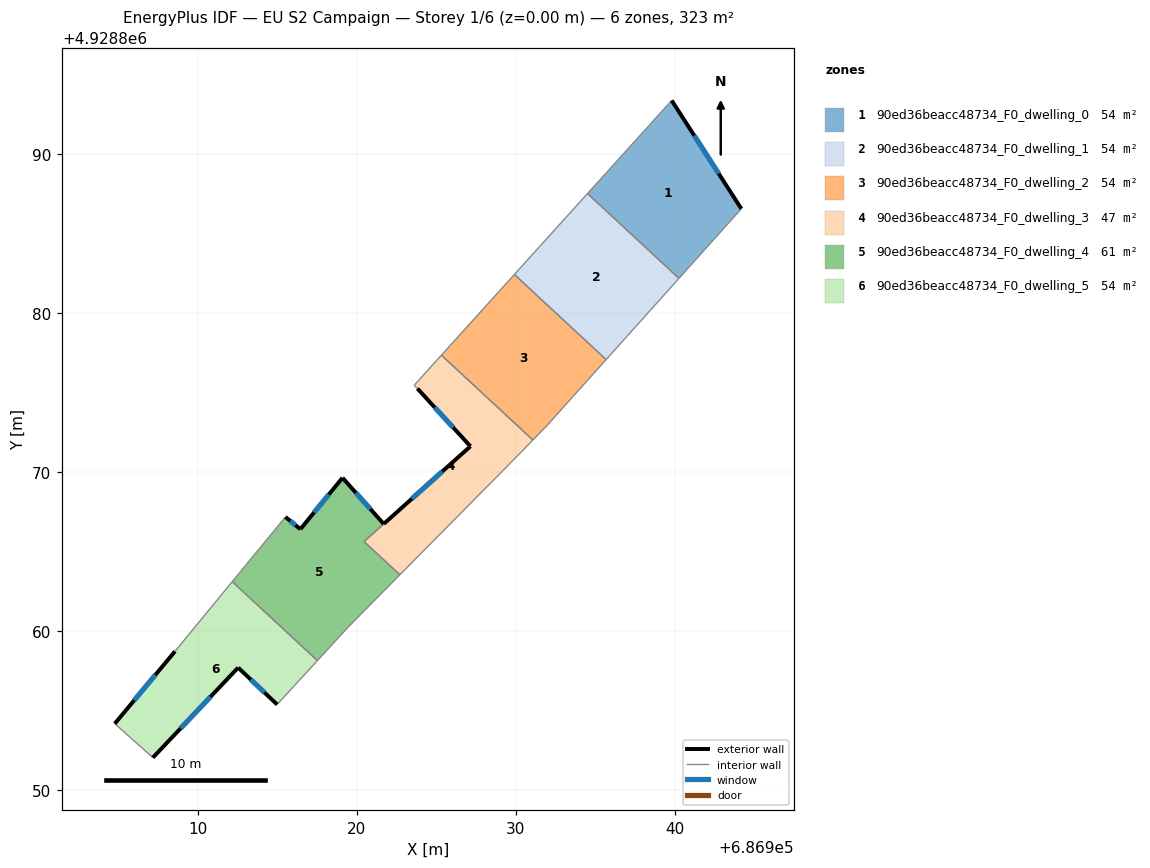
=== STOREY PLAN SPEC (per zone: floor XY polygon, exterior-wall plan segments, windows/doors) ===
zone 1: 90ed36beacc48734_F0_dwelling_0  (53.9 m²)
  floor: (686939.79, 4928893.35) (686944.17, 4928886.54) (686940.25, 4928882.17) (686934.50, 4928887.50)
  exterior wall: (686944.17, 4928886.54) – (686939.79, 4928893.35)  [8.1 m]
    window: (686942.74, 4928888.76) – (686941.21, 4928891.14)  [3.0 m²]
  interior walls: 3
zone 2: 90ed36beacc48734_F0_dwelling_1  (53.8 m²)
  floor: (686940.25, 4928882.17) (686935.67, 4928877.07) (686929.90, 4928882.42) (686934.50, 4928887.50)
  interior walls: 4
zone 3: 90ed36beacc48734_F0_dwelling_2  (53.9 m²)
  floor: (686935.67, 4928877.07) (686931.93, 4928872.89) (686931.06, 4928872.01) (686925.31, 4928877.34) (686929.90, 4928882.42)
  interior walls: 5
zone 4: 90ed36beacc48734_F0_dwelling_3  (47.0 m²)
  floor: (686931.06, 4928872.01) (686929.94, 4928870.85) (686922.70, 4928863.54) (686920.46, 4928865.62) (686921.69, 4928866.74) (686927.14, 4928871.61) (686923.81, 4928875.24) (686923.60, 4928875.44) (686925.31, 4928877.34)
  exterior wall: (686927.14, 4928871.61) – (686921.69, 4928866.74)  [7.3 m]
    window: (686925.37, 4928870.03) – (686923.46, 4928868.32)  [2.7 m²]
  exterior wall: (686923.81, 4928875.24) – (686927.14, 4928871.61)  [4.9 m]
    window: (686924.89, 4928874.06) – (686926.06, 4928872.79)  [1.8 m²]
  interior walls: 7
zone 5: 90ed36beacc48734_F0_dwelling_4  (60.7 m²)
  floor: (686921.69, 4928866.73) (686920.46, 4928865.62) (686922.70, 4928863.53) (686919.44, 4928860.23) (686917.52, 4928858.14) (686912.17, 4928863.11) (686915.51, 4928867.17) (686916.45, 4928866.40) (686919.10, 4928869.63)
  exterior wall: (686916.45, 4928866.40) – (686915.51, 4928867.17)  [1.2 m]
    window: (686916.14, 4928866.65) – (686915.81, 4928866.92)  [0.4 m²]
  exterior wall: (686919.10, 4928869.63) – (686916.45, 4928866.40)  [4.2 m]
    window: (686918.24, 4928868.58) – (686917.31, 4928867.45)  [1.5 m²]
  exterior wall: (686921.69, 4928866.73) – (686919.10, 4928869.63)  [3.9 m]
    window: (686920.85, 4928867.67) – (686919.94, 4928868.69)  [1.4 m²]
  interior walls: 6
zone 6: 90ed36beacc48734_F0_dwelling_5  (53.8 m²)
  floor: (686917.52, 4928858.14) (686914.99, 4928855.38) (686912.54, 4928857.70) (686907.18, 4928852.04) (686904.78, 4928854.18) (686908.57, 4928858.72) (686912.17, 4928863.11)
  exterior wall: (686912.54, 4928857.70) – (686914.99, 4928855.38)  [3.4 m]
    window: (686913.33, 4928856.95) – (686914.19, 4928856.14)  [1.2 m²]
  exterior wall: (686907.18, 4928852.04) – (686912.54, 4928857.70)  [7.8 m]
    window: (686908.92, 4928853.89) – (686910.79, 4928855.86)  [2.9 m²]
  exterior wall: (686908.57, 4928858.72) – (686904.78, 4928854.18)  [5.9 m]
    window: (686907.34, 4928857.25) – (686906.01, 4928855.66)  [2.2 m²]
  interior walls: 4

=== DERIVED (storey summary) ===
Building: EU S2 Campaign
Storey: 1 of 6  (floor level z = 0.00 m)
Storey gross floor area: 323.1 m²
Zones on this storey: 6
  - 90ed36beacc48734_F0_dwelling_0: floor 53.9 m²; exterior wall 8.1 m (24.3 m²); 1 window(s) 3.0 m²; WWR 12.2%
  - 90ed36beacc48734_F0_dwelling_1: floor 53.8 m²
  - 90ed36beacc48734_F0_dwelling_2: floor 53.9 m²
  - 90ed36beacc48734_F0_dwelling_3: floor 47.0 m²; exterior wall 12.2 m (36.7 m²); 2 window(s) 4.5 m²; WWR 12.2%
  - 90ed36beacc48734_F0_dwelling_4: floor 60.7 m²; exterior wall 9.3 m (27.9 m²); 3 window(s) 3.4 m²; WWR 12.2%
  - 90ed36beacc48734_F0_dwelling_5: floor 53.8 m²; exterior wall 17.1 m (51.3 m²); 3 window(s) 6.3 m²; WWR 12.2%
Zone adjacency (shared interzone walls):
  - 90ed36beacc48734_F0_dwelling_0 ↔ 90ed36beacc48734_F0_dwelling_1
  - 90ed36beacc48734_F0_dwelling_1 ↔ 90ed36beacc48734_F0_dwelling_2
  - 90ed36beacc48734_F0_dwelling_2 ↔ 90ed36beacc48734_F0_dwelling_3
  - 90ed36beacc48734_F0_dwelling_3 ↔ 90ed36beacc48734_F0_dwelling_4
  - 90ed36beacc48734_F0_dwelling_4 ↔ 90ed36beacc48734_F0_dwelling_5